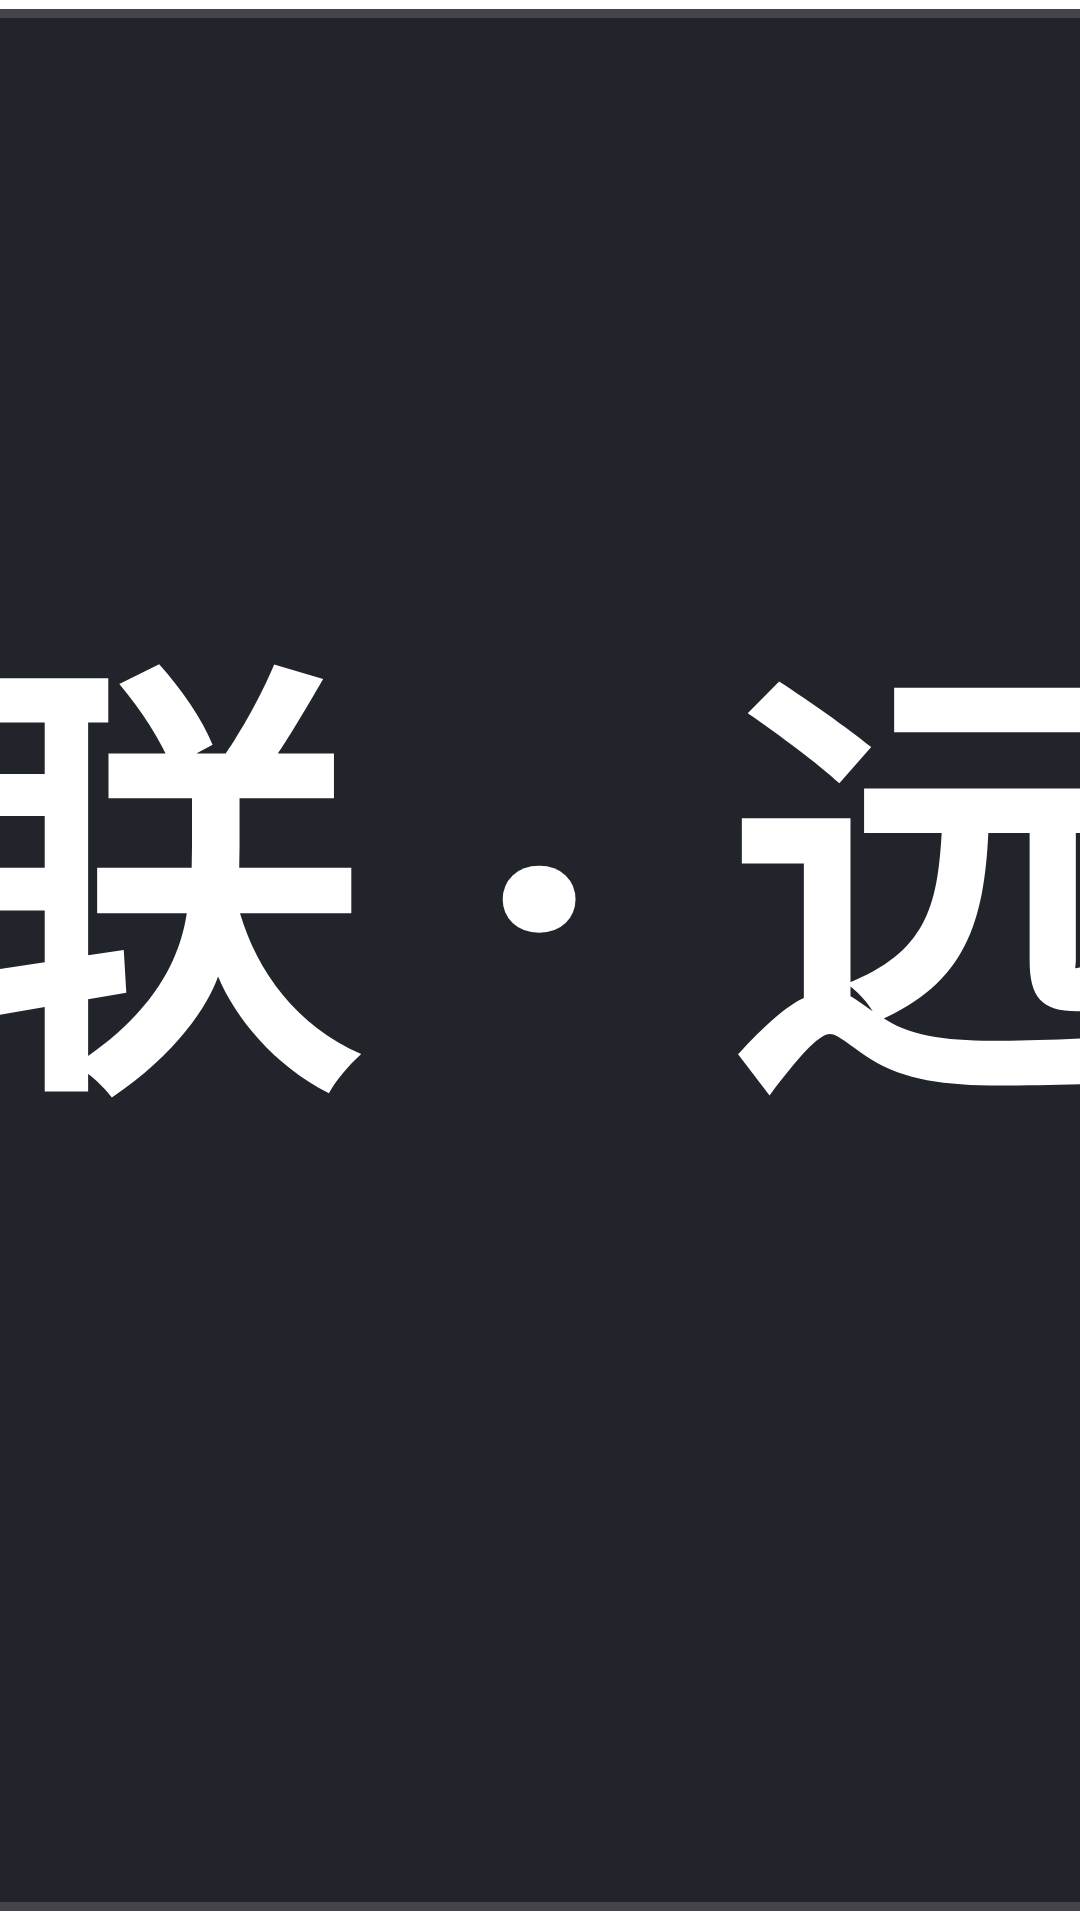

This screen was rendered from an Android layout file. Write that file and the resources it references.
<!-- AndroidManifest.xml: application theme AppTheme.NoActionBar -->
<!-- res/layout/dialog_remote.xml -->
<?xml version="1.0" encoding="utf-8"?>
<FrameLayout xmlns:android="http://schemas.android.com/apk/res/android"
    xmlns:tools="http://schemas.android.com/tools"
    android:layout_width="match_parent"
    android:layout_height="match_parent">

    <LinearLayout
        android:layout_width="@dimen/vs_440"
        android:layout_height="wrap_content"
        android:layout_gravity="center"
        android:background="@drawable/shape_dialog_bg_main"
        android:orientation="vertical"
        android:padding="@dimen/vs_30">

        <TextView
            android:layout_width="match_parent"
            android:layout_height="wrap_content"
            android:gravity="center"
            android:text="无线互联 · 远程控制"
            android:textColor="@color/color_FFFFFF"
            android:textSize="@dimen/ts_26"
            android:textStyle="bold" />

        <TextView
            android:layout_width="match_parent"
            android:layout_height="wrap_content"
            android:layout_marginTop="@dimen/vs_6"
            android:layout_marginBottom="@dimen/vs_20"
            android:gravity="center"
            android:text="请用同一局域网下的手机或电脑扫码访问"
            android:textColor="@color/color_6CFFFFFF"
            android:textSize="@dimen/ts_18" />

        <FrameLayout
            android:layout_width="@dimen/vs_240"
            android:layout_height="@dimen/vs_240"
            android:layout_gravity="center_horizontal"
            android:background="@drawable/shape_qr_container"
            android:padding="@dimen/vs_10">

            <ImageView
                android:id="@+id/ivQRCode"
                android:layout_width="match_parent"
                android:layout_height="match_parent"
                android:layout_gravity="center" />
        </FrameLayout>

        <TextView
            android:id="@+id/tvAddress"
            android:layout_width="match_parent"
            android:layout_height="wrap_content"
            android:layout_marginTop="@dimen/vs_20"
            android:background="@drawable/shape_settings_inset"
            android:gravity="center"
            android:lineSpacingMultiplier="1.3"
            android:paddingLeft="@dimen/vs_16"
            android:paddingTop="@dimen/vs_12"
            android:paddingRight="@dimen/vs_16"
            android:paddingBottom="@dimen/vs_12"
            android:textColor="@color/color_FFFFFF"
            android:textSize="@dimen/ts_20"
            tools:text="手机/电脑扫描上方二维码或浏览器访问\nhttp://192.168.1.88:9978" />

        <TextView
            android:layout_width="match_parent"
            android:layout_height="wrap_content"
            android:layout_marginTop="@dimen/vs_14"
            android:gravity="center"
            android:text="支持远程搜索 · 视频推送 · 配置同步 · 文件管理"
            android:textColor="@color/color_6CFFFFFF"
            android:textSize="@dimen/ts_16" />
    </LinearLayout>
</FrameLayout>
<!-- resources referenced by this layout -->
<resources>
  <color name="color_6CFFFFFF">#6CFFFFFF</color>
  <color name="color_FFFFFF">#ffffffff</color>
  <dimen name="ts_16">16mm</dimen>
  <dimen name="ts_18">18mm</dimen>
  <dimen name="ts_20">20mm</dimen>
  <dimen name="ts_26">26mm</dimen>
  <dimen name="vs_10">10mm</dimen>
  <dimen name="vs_12">12mm</dimen>
  <dimen name="vs_14">14mm</dimen>
  <dimen name="vs_16">16mm</dimen>
  <dimen name="vs_20">20mm</dimen>
  <dimen name="vs_240">240mm</dimen>
  <dimen name="vs_30">30mm</dimen>
  <dimen name="vs_440">440mm</dimen>
  <dimen name="vs_6">6mm</dimen>
  <!-- drawable shape_dialog_bg_main (drawable) -->
  <?xml version="1.0" encoding="utf-8"?>
  <shape xmlns:android="http://schemas.android.com/apk/res/android">
      <corners android:radius="@dimen/radius_20" />
      <solid android:color="#F2171920" />
      <stroke
          android:width="@dimen/vs_1"
          android:color="#26FFFFFF" />
  </shape>
  <!-- drawable shape_qr_container (drawable) -->
  <?xml version="1.0" encoding="utf-8"?>
  <shape xmlns:android="http://schemas.android.com/apk/res/android">
      <corners android:radius="@dimen/radius_15" />
      <solid android:color="#FFFFFF" />
  </shape>
  <!-- drawable shape_settings_inset (drawable) -->
  <?xml version="1.0" encoding="utf-8"?>
  <shape xmlns:android="http://schemas.android.com/apk/res/android">
      <corners android:radius="10mm" />
      <solid android:color="#12141A" />
      <stroke
          android:width="1mm"
          android:color="#1FFFFFFF" />
  </shape>
  <style name="AppTheme.NoActionBar">
          <item name="android:windowActionBar">false</item>
          <item name="android:windowNoTitle">true</item>
          <item name="windowActionBar">false</item>
          <item name="android:windowFullscreen">true</item>//全屏即无通知栏
          <item name="android:windowContentOverlay">@null</item>//是否有遮盖
          <item name="windowNoTitle">true</item>
          <item name="android:keepScreenOn">true</item>
          
          <item name="android:windowBackground">@drawable/app_bg</item>
      </style>
  <dimen name="radius_20">20mm</dimen>
  <dimen name="vs_1">1mm</dimen>
  <dimen name="radius_15">15mm</dimen>
</resources>
